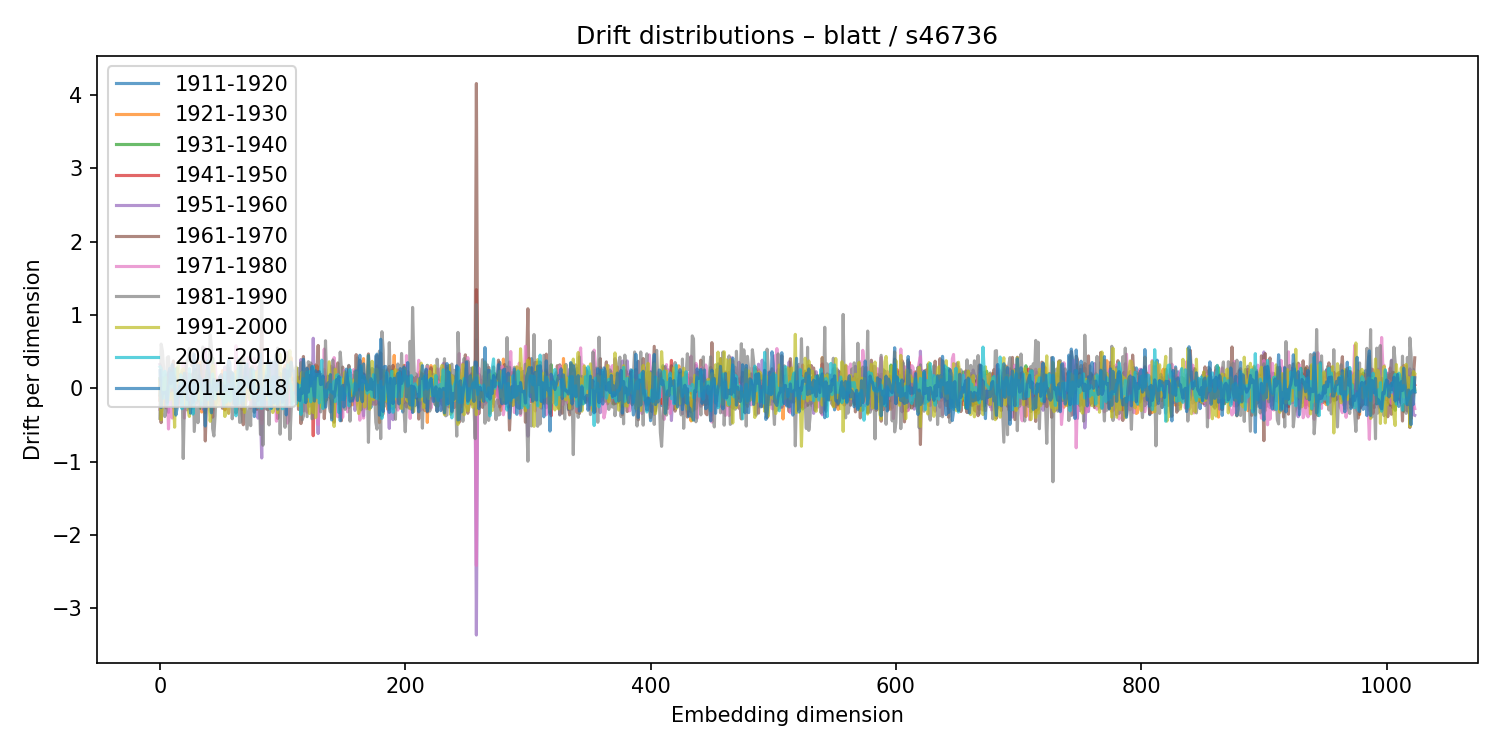

The table this chart was drawn from, first rows:
1911-1920, 1921-1930, 1931-1940, 1941-1950, 1951-1960, 1961-1970, 1971-1980, 1981-1990, 1991-2000, 2001-2010, 2011-2018
-0.09109, 0.1109, 0.1329, -0.1613, 0.3258, 0.02864, -0.2852, -0.4086, 0.07815, 0.2919, 0.2416
0.03898, -0.1113, 0.03655, 0.01758, 0.2836, -0.4674, -0.1094, 0.6033, -0.4284, 0.268, -0.2613
0.07449, -0.08563, -0.01937, -0.1028, -0.1235, 0.1471, -0.1788, 0.5153, -0.2449, -0.03297, -0.05421
-0.007185, -0.06428, -0.09932, 0.0546, -0.06774, -0.0202, -0.003071, 0.2901, -0.006037, -0.1335, -0.0667
0.09197, -0.01224, 0.009875, 0.06395, -0.007539, 0.06768, 0.01851, -0.3842, 0.132, 0.2333, -0.05984
0.1828, -0.1888, 0.06532, -0.2658, 0.09672, 0.06731, 0.1335, -0.3052, 0.147, -0.0188, -0.05151
-0.03819, -0.1441, 0.03104, 0.01885, -0.03686, -0.04893, 0.03425, 0.4184, -0.06313, -0.2234, -0.1904
-0.08468, 0.148, 0.004611, 0.04575, -0.3275, 0.2147, -0.5537, 0.433, 0.03578, -0.05818, 0.198
0.1236, -0.1153, 0.1544, -0.1502, 0.247, -0.08479, -0.08334, -0.02293, -0.1559, 0.07784, 0.2742
-0.1159, -0.06332, 0.1728, -0.02467, -0.08046, 0.1724, -0.2988, 0.2281, -0.1131, 0.2096, 0.06814
-0.2395, 0.2233, -0.07312, 0.2158, -0.1843, 0.2641, -0.4052, 0.07227, -0.06494, 0.01793, 0.3217
0.05371, 0.2267, -0.1185, 0.1544, -0.2674, 0.3737, -0.1433, -0.2447, -0.1134, 0.199, 0.1917
-0.2342, 0.1974, -0.009193, 0.08541, -0.0406, 0.114, -0.134, 0.209, -0.5297, 0.2603, 0.1395
0.05168, -0.2092, 0.09314, -0.1414, -0.1715, 0.02097, 0.04265, 0.2191, 0.2393, -0.2252, -0.3646
-0.1082, -0.2552, 0.2813, -0.007604, -0.1093, -0.09728, 0.03397, 0.2416, 0.07784, -0.1005, -0.2716
0.05234, -0.1771, 0.07568, -0.02132, -0.04377, 0.1059, -0.2314, -0.06442, 0.3548, -0.07794, -0.08818
0.1036, -0.1699, 0.03094, 0.1904, -0.1395, 0.03652, 0.1643, -0.1923, 0.1488, 0.006309, 0.02291
0.103, -0.008642, -0.0454, -0.2025, 0.1669, -0.03959, -0.06787, -0.2289, 0.1763, 0.1846, -0.1073
-0.0129, -0.03486, -0.04482, -0.1259, -0.03974, 0.03969, -0.1097, 0.2197, 0.2417, -0.2776, -0.0215
0.1154, 0.2247, -0.08085, -0.004069, -0.001918, 0.06985, 0.3502, -0.9561, 0.2655, 0.08543, -0.01704
0.1422, -0.0484, 0.05156, -0.0394, 0.03186, 0.2437, -0.4051, -0.1763, 0.1633, 0.05696, 0.2064
-0.0841, 0.1527, -0.09993, 0.0007899, 0.3235, -0.1595, -0.0717, 0.1377, -0.2164, 0.03429, 0.1477
0.06371, -0.0726, -0.03729, -0.1025, -0.2927, 0.1995, 0.09898, 0.3788, -0.1328, -0.2512, -0.1492
-0.05084, -0.1842, 0.1128, -0.2048, 0.07492, -0.1678, 0.1944, 0.3859, -0.291, -0.08115, -0.1361
0.03037, -0.263, 0.1928, 0.1016, 0.06034, -0.1888, -0.157, 0.5417, -0.3828, 0.2684, -0.1604
0.1027, -0.01192, -0.2095, 0.05746, 0.1074, -0.2126, 0.02902, 0.3768, -0.2453, 0.1409, -0.3388
-0.04795, 0.0402, 0.01185, 0.0826, 0.05737, -0.06533, -0.2218, 0.3132, -0.1601, 0.09916, 0.09773
-0.2704, -0.1412, 0.1119, 0.2046, -0.03455, -0.09826, -0.04868, 0.4744, 0.09144, -0.3507, -0.1912
-0.243, 0.2457, -0.1757, 0.1136, 0.09606, 0.09978, 0.04343, -0.588, 0.1422, 0.04647, 0.4627
0.004582, 0.105, -0.02689, -0.08872, -0.1138, 0.2583, -0.1137, -0.2582, 0.2214, -0.1595, 0.1943
-0.1955, 0.1513, -0.1145, -0.04567, 0.1558, -0.1405, -0.03155, 0.06628, 0.02785, -0.05966, -0.02215
-0.1071, 0.3367, -0.1625, -0.1206, 0.1241, 0.04953, 0.09445, -0.4682, -0.0465, 0.08682, 0.3166
-0.0792, 0.01013, 0.1699, 0.0008983, 0.06413, -0.0054, -0.02988, -0.04618, -0.136, 0.02756, 0.1696
-0.09893, 0.354, -0.2729, 0.01316, -0.1203, 0.3157, -0.1251, -0.2216, 0.07887, 0.07311, 0.1341
0.2441, -0.3224, 0.1226, -0.01128, -0.1024, 0.1748, -0.01637, 0.1125, -0.0167, -0.2264, 0.05382
0.1492, -0.2472, -0.01693, 0.008631, 0.1072, -0.1237, -0.2894, 0.5634, -0.1675, -0.03632, -0.03007
0.003306, -0.02322, 0.01588, 0.1671, 0.03349, -0.1451, 0.3168, -0.2966, 0.03877, -0.02077, 0.1101
0.07733, -0.3309, 0.1159, -0.2349, 0.5372, -0.7172, 0.5455, 0.1743, -0.2267, 0.1253, -0.5134
0.1072, -0.1688, 0.04951, -0.04517, 0.2849, -0.1524, -0.1442, -0.1575, 0.242, -0.05976, 0.1419
0.1683, -0.01839, -0.1228, 0.1445, -0.01539, 0.2017, -0.1383, -0.2509, 0.08999, -0.1559, 0.3776
0.1057, -0.101, 0.04325, -0.02466, 0.05779, -0.1312, -0.08426, 0.2018, -0.158, 0.04583, 0.1323
-0.2283, 0.1002, -0.03866, 0.1969, -0.1481, -0.06757, -0.1604, 0.7324, -0.4494, 0.02502, -0.1096
0.02294, -0.2431, 0.06648, -0.1719, 0.2216, -0.3162, 0.1405, 0.5726, -0.2834, -0.07469, -0.334
0.2577, -0.2929, 0.4101, -0.3932, 0.1636, -0.06581, -0.01954, -0.5499, 0.3093, 0.196, -0.01236
0.001066, -0.1223, 0.1617, -0.1211, 0.05692, 0.139, 0.2478, -0.6491, 0.3026, -0.07524, 0.1202
-0.1126, -0.01821, 0.01091, 0.002868, 0.1169, -0.2312, 0.3352, -0.37, 0.01105, -0.1455, 0.07801
-0.2042, 0.07566, -0.04199, 0.1197, -0.02646, -0.0456, 0.09317, 0.08876, -0.2482, 0.06566, -0.02856
0.05062, -0.06376, 0.001086, -0.1112, 0.03877, 0.0567, 0.1098, -0.11, -0.09064, -0.01129, 0.08098
0.1074, 0.03558, 0.04541, 0.02496, 0.06581, -0.1689, 0.1204, -0.02845, -0.2301, 0.04294, 0.05168
0.04863, 0.1621, -0.07851, 0.02988, 0.09662, 0.05259, -0.2283, 0.07421, 0.02012, -0.01415, 0.1677
0.03926, -0.07298, 0.1397, -0.1136, 0.04404, 0.1894, -0.1032, 0.1888, -0.1393, -0.1154, -0.06538
-0.03672, 0.2415, -0.1123, 0.1534, 0.01671, -0.2717, 0.07263, 0.1294, 0.0115, -0.1253, 0.06835
-0.1117, -0.1251, 0.1039, -0.1494, -0.1517, 0.09314, 0.1272, 0.06171, 0.07668, -0.2405, -0.02923
-0.1852, 0.1617, 0.1125, -0.294, 0.2923, 0.03239, -0.03897, 0.03864, -0.3837, 0.2189, 0.02957
0.08822, -0.09468, -0.0865, -0.03751, 0.006725, 0.07182, 0.2434, -0.2507, 0.07887, -0.1892, -0.02615
-0.1107, 0.08331, -0.0539, 0.01421, 0.000452, -0.01959, -0.0215, 0.3107, -0.2171, 0.0168, 0.06193
0.02358, 0.2746, -0.134, 0.0992, -0.06409, 0.2027, -0.3362, 0.2471, -0.3422, 0.0584, 0.3806
-0.05247, 0.1739, -0.1103, 0.04524, -0.04275, 0.1427, -0.105, 0.1547, -0.1209, -0.175, 0.3468
-0.01458, 0.03653, 0.04353, -0.01049, -0.03051, 0.1046, -0.03021, 0.2237, -0.1371, -0.1456, 0.02794
-0.09147, 0.1991, -0.04741, 0.07369, 0.002519, 0.05559, -0.06308, -0.4153, 0.1239, 0.1579, 0.2138
... 964 more rows
